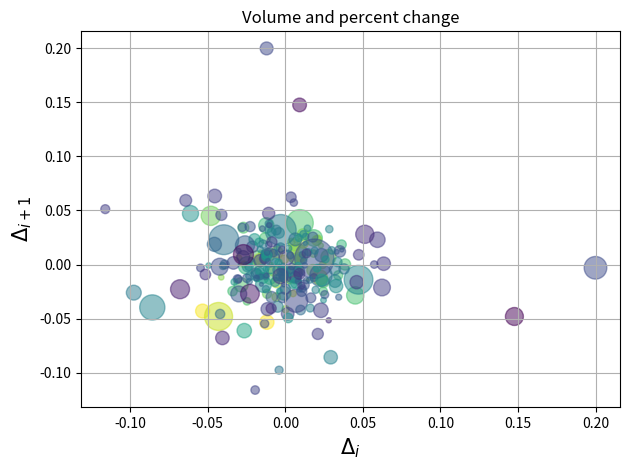

Generate this figure with matplotlib:
"""
=============
Scatter Demo2
=============

Demo of scatter plot with varying marker colors and sizes.
"""
import matplotlib.cbook as cbook
import matplotlib.pyplot as plt
import numpy as np

# Load a numpy record array from yahoo csv data with fields date, open, high,
# low, close, volume, adj_close from the mpl-data/sample_data directory. The
# record array stores the date as an np.datetime64 with a day unit ('D') in
# the date column.
price_data = cbook.get_sample_data("goog.npz")["price_data"]
price_data = price_data[-250:]  # get the most recent 250 trading days

delta1 = np.diff(price_data["adj_close"]) / price_data["adj_close"][:-1]

# Marker size in units of points^2
volume = (15 * price_data["volume"][:-2] / price_data["volume"][0]) ** 2
close = 0.003 * price_data["close"][:-2] / 0.003 * price_data["open"][:-2]

fig, ax = plt.subplots()
ax.scatter(delta1[:-1], delta1[1:], c=close, s=volume, alpha=0.5)

ax.set_xlabel(r"$\Delta_i$", fontsize=15)
ax.set_ylabel(r"$\Delta_{i+1}$", fontsize=15)
ax.set_title("Volume and percent change")

ax.grid(True)
fig.tight_layout()

plt.show()
